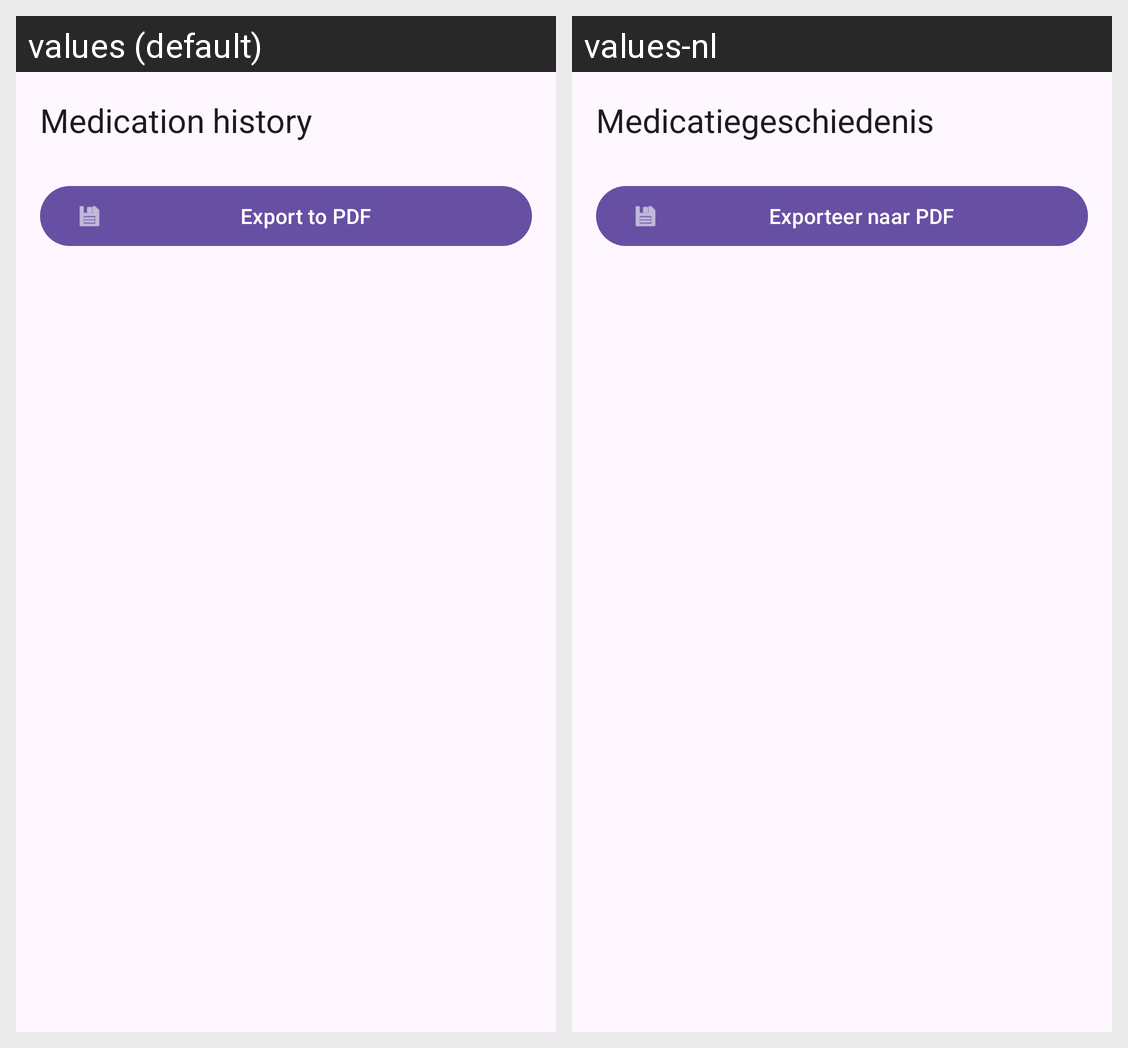

Strings drawn on this Android screen and how each of the app's shown locales translates them:
Android screen res/layout/activity_medication_history.xml rendered under 2 locales, left to right: values (default), values-nl. Device: Nexus 5 (rendered at 1080×1920; each locale shown at half size, 540×960, under a caption strip naming it); theme Theme.PluralApp001.
Strings drawn on this screen, with the default value and each locale's value (text and hints the layout hard-codes, and strings that could not be matched under every locale, appear in the picture but are not listed):

btn_medication_history
  values: Medication history
  values-nl: Medicatiegeschiedenis

action_export_pdf
  values: Export to PDF
  values-nl: Exporteer naar PDF
